Run: headless pygame with SDL's dummy video driver; simulated clock (each Clock.tick advances the game by its frame time, no real sleeping); random seed 0; keys injected as events and as key.get_pressed() state; no mouse input.
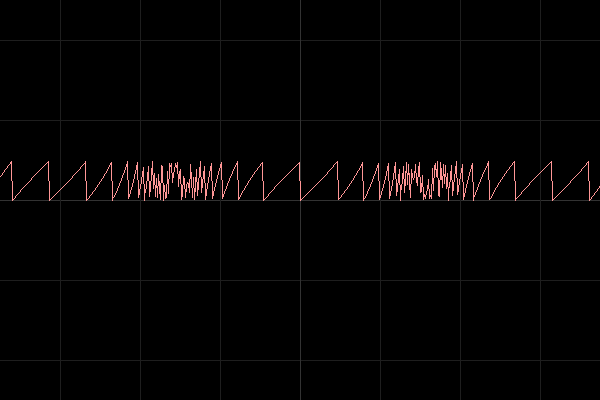
Frame 1 of 4 · flips 1–60 · no input
Frame 2 of 4 · flips 61–180 · tapped SPACE, RETURN · held RIGHT (→), D · screen unchanged from frame 1, image omitted
Frame 3 of 4 · flips 181–300 · held DOWN (↓), S · screen unchanged from frame 2, image omitted
Frame 4 of 4 · flips 301–420 · held LEFT (←), A, UP (↑), W · screen unchanged from frame 3, image omitted

The pygame program that drew these frames:

import pygame
import pygame.gfxdraw
import math

pygame.init()

def mapp(value, min, max, n_min, n_max):
    p_a = (value-min) * 100 / (max-min)
    perc = p_a / 100
    out = int(perc * (n_max-abs(n_min)))
    return out


width, height = 600, 400

#making display
scr = pygame.display.set_mode((width, height))
pygame.display.set_caption('Fnc draw')               #giving header(like with html<title>)

#variable for storing color
color = pygame.Color(50, 50, 50)
#color = (100, 200, 50)

#zoom value
zoom = 80

run = True
while run:
    #for nice curve(so that you don't see dots)
    old_x = 0
    old_y = 0
    
    pygame.time.delay(50)
    
    for event in pygame.event.get():
        if event.type == pygame.QUIT:
            run = False
    
    #start of the grid lines
    h_beg = int(height/2 % zoom)
    w_beg = int(width/2 % zoom)
    
    #drawing the grid
    #horizontal lines
    for y in range(0, height, zoom):
        pygame.gfxdraw.hline(scr, 0, width, y + h_beg, (30,30,30))
    else:
        pygame.gfxdraw.hline(scr, 0, width, int(height/2), (50,50,50))
    #vertical lines
    for x in range(0, width, zoom):
        pygame.gfxdraw.vline(scr, x + w_beg, 0, height, (30,30,30))
    else:
        pygame.gfxdraw.vline(scr, int(width/2), 0, height, (50,50,50))
    
    #area for drawing pixels
    h2 = int(height/2)
    w2 = int(width/2)
    for x in range(w2*-1, w2):
        
        x /= zoom
        
        y = (math.tan(x))% 0.5
        
#         if 0 != x:
#             y = 1/x
#         else:
#             y = None
#         
        if y != None:
            y = int(y*zoom*-1)
            x = int(x*zoom)
            if y+h2 > height or y+h2 < 0:
                continue
            
            pygame.gfxdraw.pixel(scr, x+w2, y+h2, (255,150,150))
            
            if old_x != 0 and old_y != 0:
                pygame.draw.line(scr, (255, 150, 150), (x+w2, y+h2), (old_x+w2, old_y+h2), 1)
            
            old_x, old_y = x, y
        else:
            old_x, old_y = 0, 0
    
    pygame.display.update()
    
    
    
